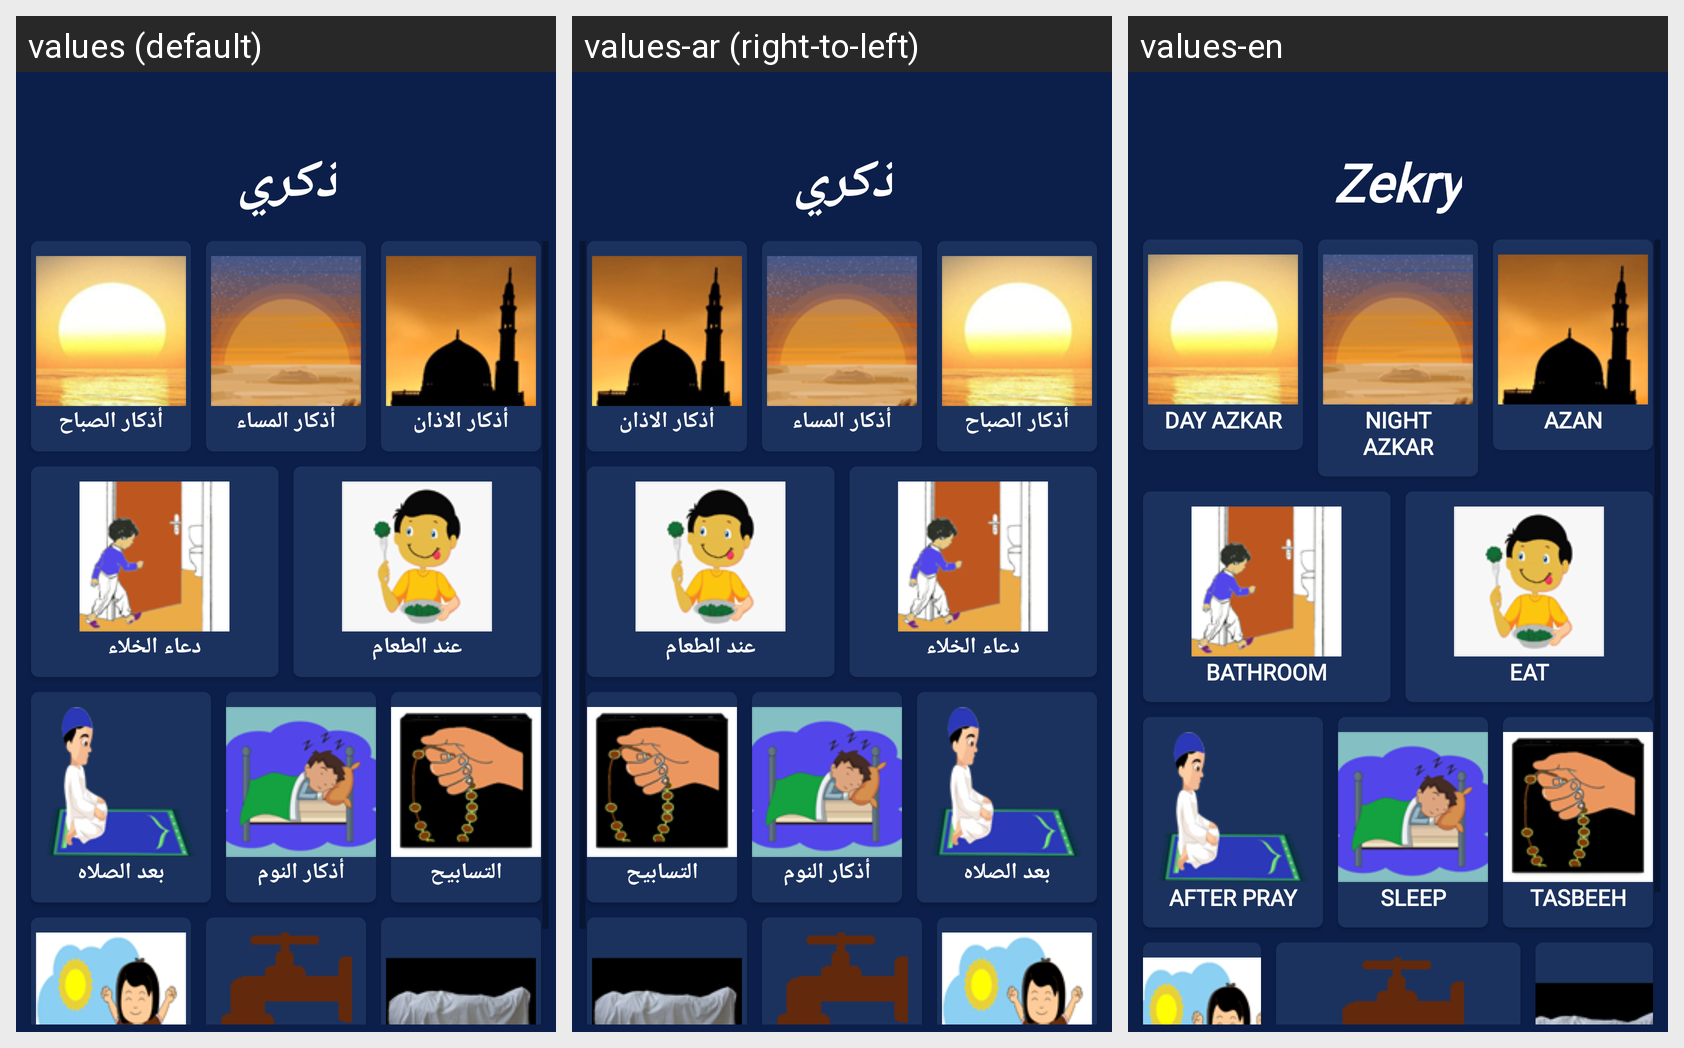

Locale-by-locale string values for the Android screen shown in this grid:
Android screen res/layout/activity_main.xml rendered under 3 locales, left to right: values (default), values-ar (right-to-left), values-en. Device: Nexus 5 (rendered at 1080×1920; each locale shown at half size, 540×960, under a caption strip naming it); theme AppTheme.
Strings drawn on this screen, with the default value and each locale's value (text and hints the layout hard-codes, and strings that could not be matched under every locale, appear in the picture but are not listed):

title
  values: ذكري
  values-ar: ذكري
  values-en: Zekry

azkar_sabah
  values: أذكار الصباح
  values-ar: أذكار الصباح
  values-en: Day Azkar

azkar_masa
  values: أذكار المساء
  values-ar: أذكار المساء
  values-en: Night Azkar

azan
  values: أذكار الاذان
  values-ar: أذكار الاذان
  values-en: Azan

bathroom
  values: دعاء الخلاء
  values-ar: دعاء الخلاء
  values-en: Bathroom

eat
  values: عند الطعام
  values-ar: عند الطعام
  values-en: Eat

salah
  values: بعد الصلاه
  values-ar: بعد الصلاه
  values-en: After Pray

sleep
  values: أذكار النوم
  values-ar: أذكار النوم
  values-en: Sleep

tasbeh
  values: التسابيح
  values-ar: التسابيح
  values-en: Tasbeeh
